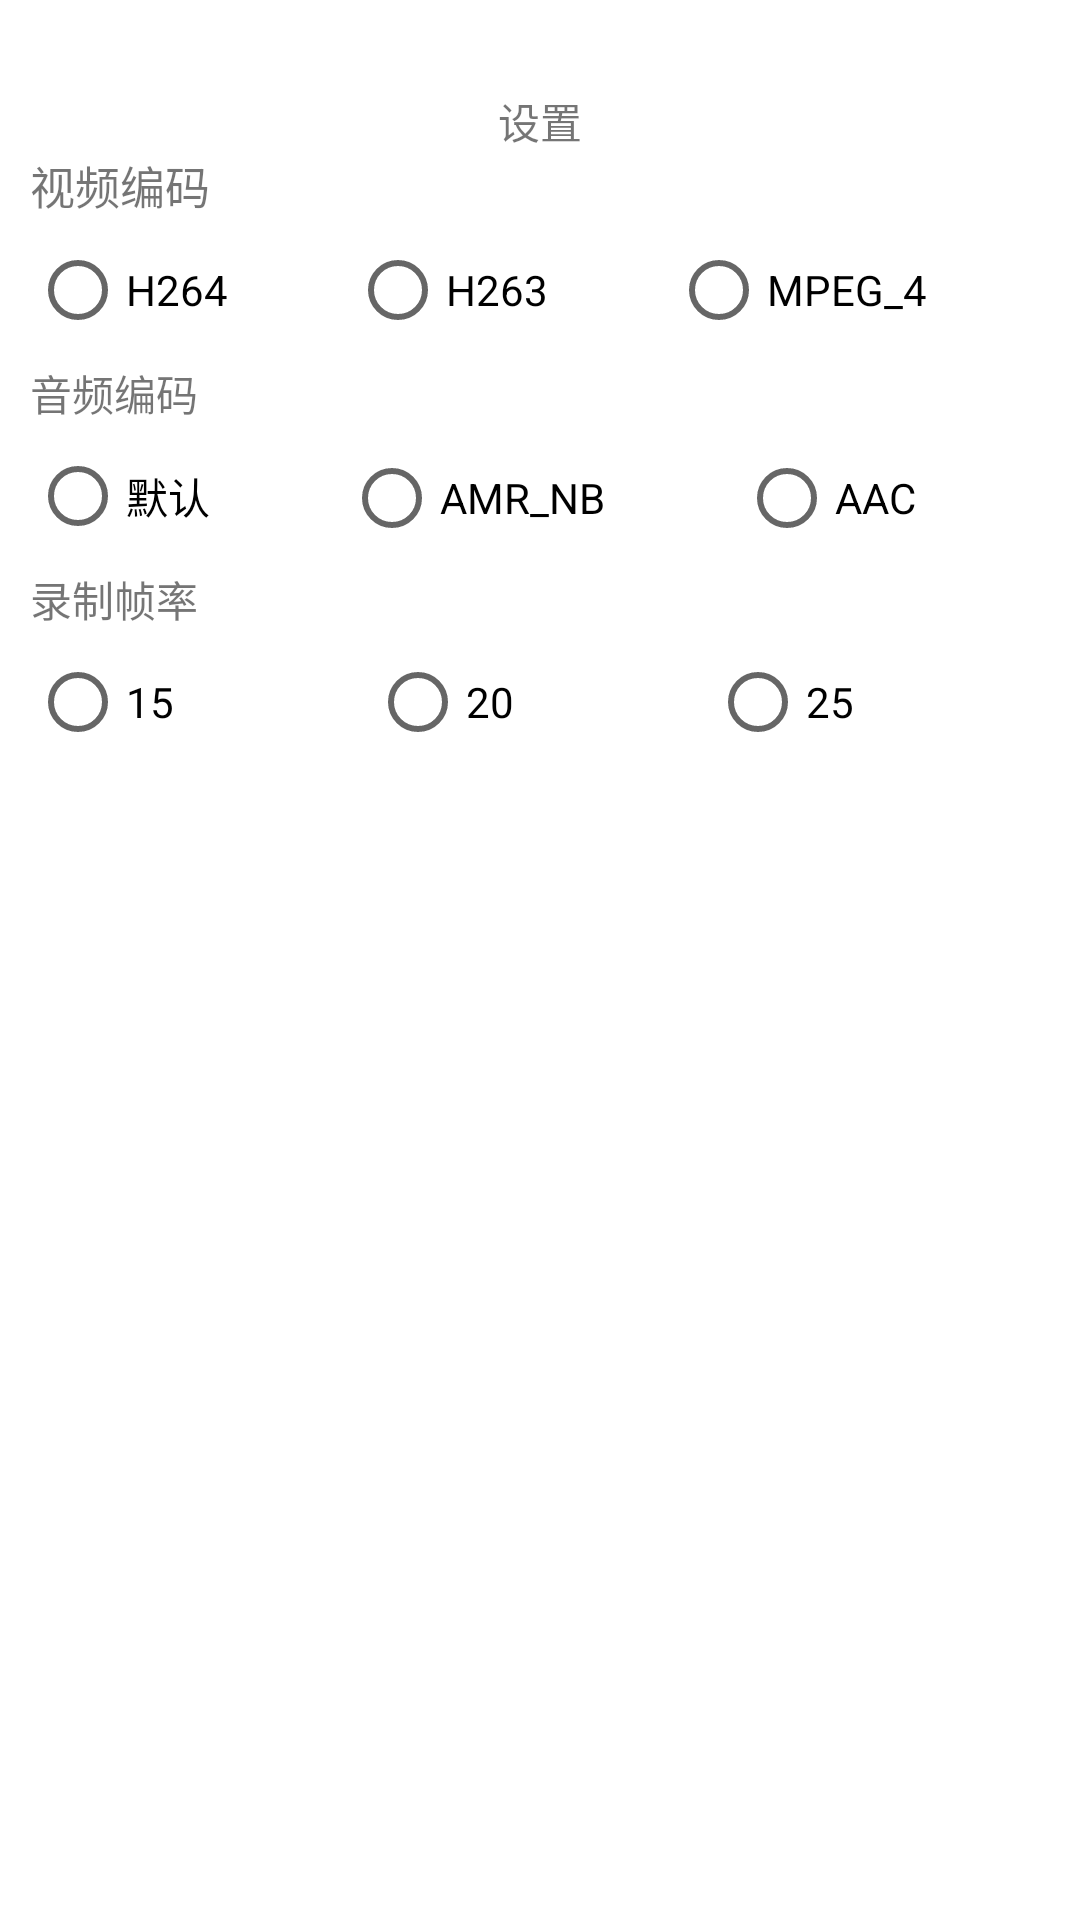

This screen was rendered from an Android layout file. Write that file and the resources it references.
<!-- AndroidManifest.xml: application theme Theme.Lkb -->
<!-- res/layout/activity_setting_acivity.xml -->
<?xml version="1.0" encoding="utf-8"?>
<androidx.constraintlayout.widget.ConstraintLayout xmlns:android="http://schemas.android.com/apk/res/android"
    xmlns:app="http://schemas.android.com/apk/res-auto"
    xmlns:tools="http://schemas.android.com/tools"
    android:layout_width="match_parent"
    android:padding="10dp"
    android:layout_height="match_parent">

    <TextView
        android:id="@+id/title_tv"
        app:layout_constraintTop_toTopOf="parent"
        app:layout_constraintLeft_toLeftOf="parent"
        app:layout_constraintRight_toRightOf="parent"
        android:layout_marginTop="20dp"
        android:layout_width="wrap_content"
        android:layout_height="wrap_content"
        android:text="设置"/>

    <TextView
        android:id="@+id/video_tv"
        app:layout_constraintTop_toBottomOf="@id/title_tv"
        app:layout_constraintLeft_toLeftOf="parent"
        android:layout_width="wrap_content"
        android:layout_height="wrap_content"
        android:textSize="15sp"
        android:text="视频编码"/>
    <RadioGroup
        android:id="@+id/video_gp"
        android:layout_width="0dp"
        android:layout_height="wrap_content"
        android:orientation="horizontal"
        app:layout_constraintLeft_toLeftOf="parent"
        app:layout_constraintTop_toBottomOf="@id/video_tv"
        app:layout_constraintRight_toRightOf="parent">

        <RadioButton
            android:id="@+id/H264"
            android:layout_width="wrap_content"
            android:layout_height="wrap_content"
            android:layout_weight="1"
            android:text="H264"/>
        <RadioButton
            android:id="@+id/H263"
            android:layout_width="wrap_content"
            android:layout_height="wrap_content"
            android:layout_weight="1"
            android:text="H263"/>
        <RadioButton
            android:id="@+id/MPEG_4"
            android:layout_width="wrap_content"
            android:layout_height="wrap_content"
            android:layout_weight="1"
            android:text="MPEG_4"/>

    </RadioGroup>

    <TextView
        android:id="@+id/audio_tv"
        android:layout_width="wrap_content"
        android:layout_height="wrap_content"
        app:layout_constraintTop_toBottomOf="@id/video_gp"
        android:text="音频编码"
        app:layout_constraintLeft_toLeftOf="parent"/>

    <RadioGroup
        android:id="@+id/audio_gp"
        android:layout_width="0dp"
        android:layout_height="wrap_content"
        android:orientation="horizontal"
        app:layout_constraintLeft_toLeftOf="parent"
        app:layout_constraintTop_toBottomOf="@id/audio_tv"
        app:layout_constraintRight_toRightOf="parent">

        <RadioButton
            android:id="@+id/default_audio"
            android:layout_width="wrap_content"
            android:layout_height="wrap_content"
            android:layout_weight="1"
            android:text="默认"/>
        <RadioButton
            android:id="@+id/AMR_NB"
            android:layout_width="wrap_content"
            android:layout_height="wrap_content"
            android:layout_weight="1"
            android:text="AMR_NB"/>
        <RadioButton
            android:id="@+id/AAC"
            android:layout_width="wrap_content"
            android:layout_height="wrap_content"
            android:layout_weight="1"
            android:text="AAC"/>
    </RadioGroup>

    <TextView
        android:id="@+id/frameRate_tv"
        android:layout_width="wrap_content"
        android:layout_height="wrap_content"
        app:layout_constraintTop_toBottomOf="@id/audio_gp"
        android:text="录制帧率"
        app:layout_constraintLeft_toLeftOf="parent"/>

    <RadioGroup
        android:id="@+id/frameRate_gp"
        android:layout_width="0dp"
        android:layout_height="wrap_content"
        android:orientation="horizontal"
        app:layout_constraintLeft_toLeftOf="parent"
        app:layout_constraintTop_toBottomOf="@id/frameRate_tv"
        app:layout_constraintRight_toRightOf="parent">

        <RadioButton
            android:id="@+id/rate_15"
            android:layout_width="wrap_content"
            android:layout_height="wrap_content"
            android:layout_weight="1"
            android:text="15"/>
        <RadioButton
            android:id="@+id/rate_20"
            android:layout_width="wrap_content"
            android:layout_height="wrap_content"
            android:layout_weight="1"
            android:text="20"/>
        <RadioButton
            android:id="@+id/rate_25"
            android:layout_width="wrap_content"
            android:layout_height="wrap_content"
            android:layout_weight="1"
            android:text="25"/>
    </RadioGroup>







</androidx.constraintlayout.widget.ConstraintLayout>
<!-- resources referenced by this layout -->
<resources>
  <style name="Theme.Lkb" parent="Theme.MaterialComponents.Light.DarkActionBar">
          
          <item name="colorPrimary">@color/purple_500</item>
          <item name="colorPrimaryVariant">@color/purple_700</item>
          <item name="colorOnPrimary">@color/white</item>
          
          <item name="colorSecondary">@color/teal_200</item>
          <item name="colorSecondaryVariant">@color/teal_700</item>
          <item name="colorOnSecondary">@color/black</item>
          
          <item name="android:statusBarColor" tools:targetApi="l">?attr/colorPrimaryVariant</item>
          
      </style>
  <!-- not gathered from this repository: default colours our renderer supplied (Android Studio template values) -->
  <color name="purple_500">#FF6200EE</color>
  <color name="purple_700">#FF3700B3</color>
  <color name="teal_200">#FF03DAC5</color>
  <color name="teal_700">#FF018786</color>
  <color name="black">#FF000000</color>
  <color name="white">#FFFFFFFF</color>
</resources>
